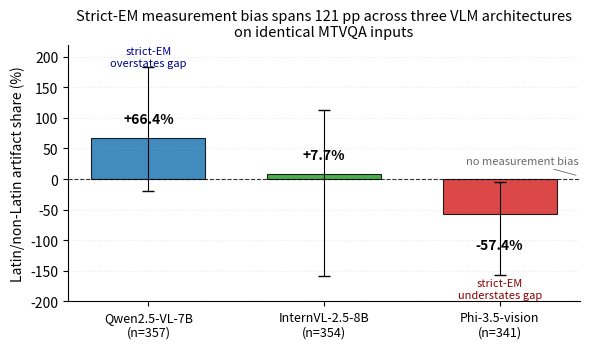

Generate this figure with matplotlib:
#!/usr/bin/env python3
"""Day-19: Three-VLM artifact-share bar figure.

Bars: Qwen2.5-VL-7B (+66.4%), InternVL-2.5-8B (+7.7%), Phi-3.5-vision (-57.4%).
Error bars from bootstrap CIs. Horizontal zero line annotated "no measurement bias".

Output: paper_emnlp_main_track/figures/fig_three_vlm_artifact.{pdf,png}
"""
from __future__ import annotations
from pathlib import Path

import matplotlib
matplotlib.use("Agg")
import matplotlib.pyplot as plt

OUT_PDF = Path("paper_emnlp_main_track/figures/fig_three_vlm_artifact.pdf")
OUT_PNG = Path("paper_emnlp_main_track/figures/fig_three_vlm_artifact.png")

# Point estimates and bootstrap 95% CIs (from results/day19_bootstrap/cis.md)
models = ["Qwen2.5-VL-7B", "InternVL-2.5-8B", "Phi-3.5-vision"]
points = [66.4, 7.7, -57.4]
lo =     [-20.0, -158.9, -156.5]
hi =     [182.8, 112.4, -4.8]
err_lo = [points[i] - lo[i] for i in range(3)]
err_hi = [hi[i] - points[i] for i in range(3)]

colors = ["#1f77b4", "#2ca02c", "#d62728"]

fig, ax = plt.subplots(figsize=(6.0, 3.6))
xpos = list(range(3))
bars = ax.bar(xpos, points, color=colors, alpha=0.85,
              edgecolor="black", linewidth=0.8, width=0.65)
ax.errorbar(xpos, points, yerr=[err_lo, err_hi], fmt="none",
            ecolor="black", capsize=4, capthick=1.0, elinewidth=0.8)

ax.axhline(0, color="black", linewidth=0.8, linestyle="--", alpha=0.8)
ax.annotate("no measurement bias", xy=(2.45, 5), xytext=(2.45, 25),
            fontsize=8, color="dimgray", ha="right",
            arrowprops=dict(arrowstyle="-", color="dimgray", lw=0.6))

for x, v in zip(xpos, points):
    label = f"{v:+.1f}%"
    yoff = 14 if v >= 0 else -22
    ax.annotate(label, (x, v), ha="center", va="center",
                xytext=(0, yoff), textcoords="offset points",
                fontsize=10, fontweight="bold")

ax.set_xticks(xpos)
ax.set_xticklabels([m + f"\n(n={n})" for m, n in
                     zip(models, [357, 354, 341])], fontsize=9)
ax.set_ylabel("Latin/non-Latin artifact share (%)", fontsize=10)
ax.set_title("Strict-EM measurement bias spans 121 pp across three VLM architectures\n"
             "on identical MTVQA inputs", fontsize=10.5)
ax.set_ylim(-200, 220)
ax.grid(axis="y", alpha=0.25, linestyle=":")
ax.spines["top"].set_visible(False)
ax.spines["right"].set_visible(False)

# Annotate Phi region: "strict-EM understates"
ax.text(2, -180, "strict-EM\nunderstates gap", ha="center", va="center",
        fontsize=8, color="darkred", style="italic")
ax.text(0, 200, "strict-EM\noverstates gap", ha="center", va="center",
        fontsize=8, color="darkblue", style="italic")

fig.tight_layout()
OUT_PDF.parent.mkdir(parents=True, exist_ok=True)
fig.savefig(OUT_PDF, bbox_inches="tight")
fig.savefig(OUT_PNG, bbox_inches="tight", dpi=160)
print(f"[done] wrote {OUT_PDF} and {OUT_PNG}")
